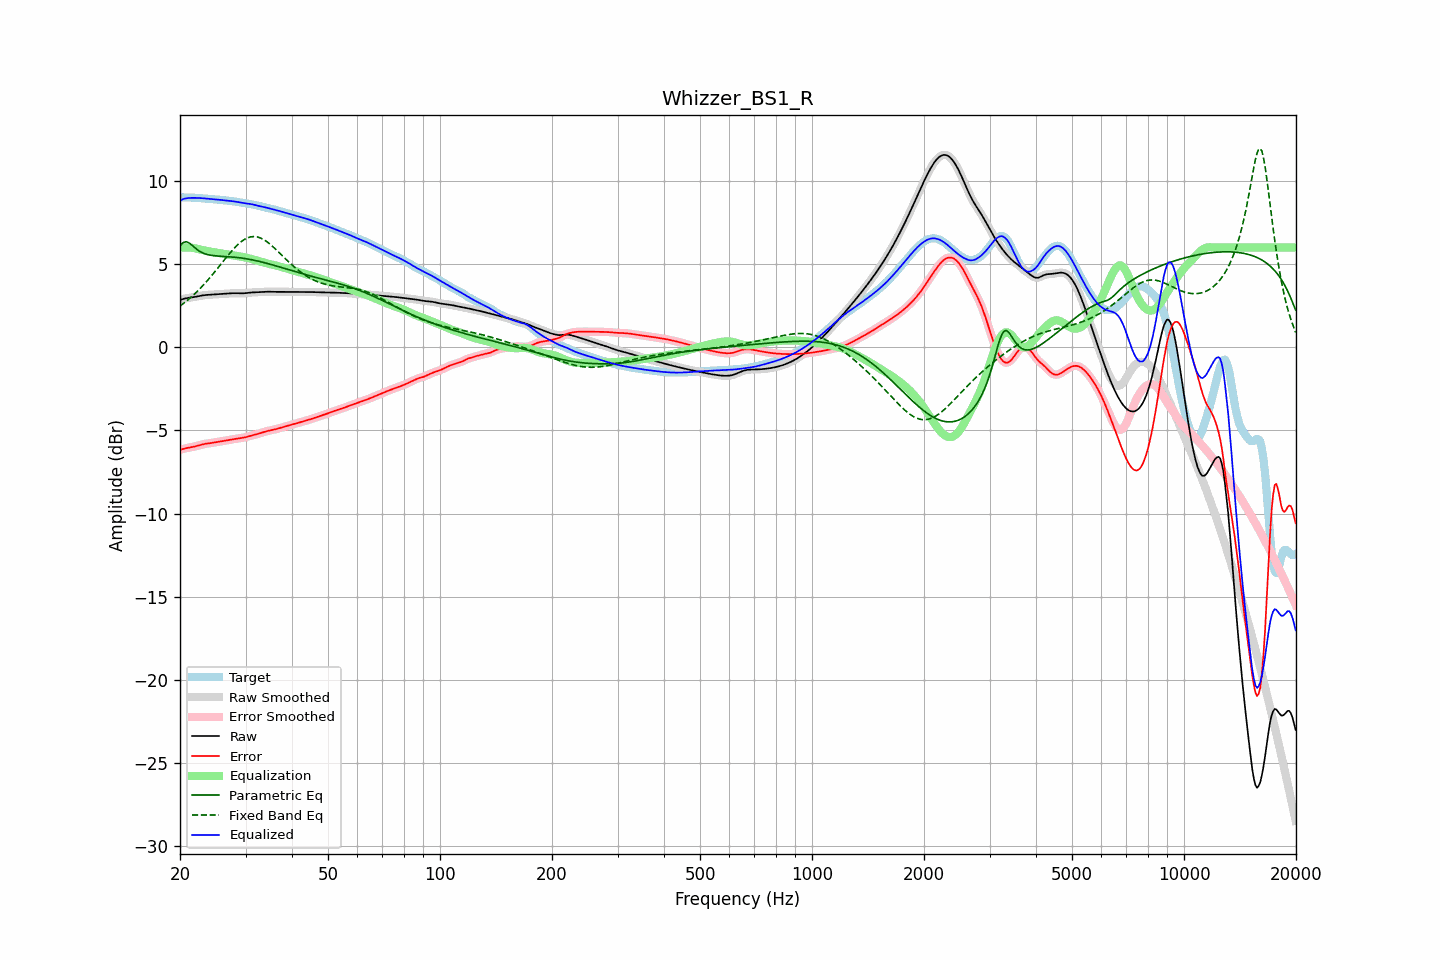

Source data for this figure (header and first rows):
frequency, raw, error, smoothed, error_smoothed, equalization, parametric_eq, fixed_band_eq, equalized_raw, equalized_smoothed, target
20.00, 2.85, -6.17, 2.85, -6.17, 5.99, 6.10, 2.48, 8.84, 8.84, 9.02
20.20, 2.88, -6.14, 2.88, -6.14, 6.00, 6.20, 2.55, 8.88, 8.88, 9.02
20.40, 2.91, -6.11, 2.91, -6.11, 6.01, 6.31, 2.62, 8.92, 8.92, 9.02
20.61, 2.94, -6.08, 2.93, -6.09, 6.01, 6.33, 2.70, 8.95, 8.94, 9.02
20.81, 2.96, -6.06, 2.96, -6.06, 6.01, 6.35, 2.78, 8.96, 8.96, 9.02
21.02, 2.97, -6.04, 2.97, -6.04, 6.01, 6.31, 2.86, 8.98, 8.98, 9.01
21.23, 2.99, -6.03, 2.99, -6.03, 6.00, 6.26, 2.94, 8.99, 8.99, 9.01
21.44, 3.00, -6.01, 3.00, -6.01, 5.99, 6.18, 3.03, 8.99, 8.99, 9.01
21.66, 3.01, -5.99, 3.01, -5.99, 5.98, 6.09, 3.11, 8.99, 8.99, 9.00
21.87, 3.03, -5.97, 3.03, -5.97, 5.96, 6.01, 3.20, 8.99, 8.99, 9.00
22.09, 3.04, -5.95, 3.04, -5.95, 5.94, 5.93, 3.30, 8.99, 8.99, 8.99
22.31, 3.06, -5.92, 3.06, -5.92, 5.92, 5.86, 3.39, 8.98, 8.98, 8.98
22.54, 3.08, -5.89, 3.08, -5.89, 5.90, 5.79, 3.49, 8.98, 8.98, 8.98
22.76, 3.10, -5.86, 3.10, -5.87, 5.87, 5.73, 3.59, 8.97, 8.97, 8.97
22.99, 3.12, -5.84, 3.12, -5.84, 5.85, 5.68, 3.69, 8.97, 8.97, 8.96
23.22, 3.14, -5.82, 3.14, -5.82, 5.82, 5.65, 3.79, 8.96, 8.96, 8.95
23.45, 3.15, -5.80, 3.15, -5.80, 5.80, 5.61, 3.90, 8.95, 8.95, 8.95
23.69, 3.15, -5.78, 3.15, -5.78, 5.79, 5.58, 4.01, 8.94, 8.94, 8.94
23.92, 3.16, -5.77, 3.16, -5.77, 5.77, 5.56, 4.12, 8.93, 8.93, 8.93
24.16, 3.17, -5.76, 3.17, -5.76, 5.76, 5.54, 4.23, 8.92, 8.92, 8.93
24.40, 3.17, -5.75, 3.17, -5.75, 5.74, 5.53, 4.35, 8.91, 8.91, 8.92
24.65, 3.18, -5.73, 3.18, -5.73, 5.73, 5.51, 4.47, 8.91, 8.91, 8.91
24.89, 3.18, -5.72, 3.18, -5.72, 5.71, 5.50, 4.58, 8.90, 8.90, 8.90
25.14, 3.19, -5.70, 3.19, -5.70, 5.70, 5.50, 4.70, 8.89, 8.89, 8.89
25.39, 3.20, -5.68, 3.20, -5.68, 5.68, 5.49, 4.82, 8.88, 8.88, 8.88
25.65, 3.21, -5.66, 3.21, -5.66, 5.66, 5.48, 4.95, 8.87, 8.87, 8.87
25.91, 3.21, -5.65, 3.21, -5.65, 5.65, 5.47, 5.07, 8.86, 8.86, 8.86
26.16, 3.22, -5.63, 3.22, -5.63, 5.63, 5.47, 5.19, 8.85, 8.85, 8.85
26.43, 3.23, -5.61, 3.23, -5.61, 5.61, 5.46, 5.31, 8.84, 8.84, 8.84
26.69, 3.23, -5.60, 3.23, -5.60, 5.59, 5.46, 5.43, 8.83, 8.83, 8.83
26.96, 3.24, -5.58, 3.24, -5.58, 5.58, 5.45, 5.55, 8.82, 8.82, 8.82
27.23, 3.25, -5.56, 3.25, -5.56, 5.56, 5.44, 5.66, 8.81, 8.81, 8.81
27.50, 3.25, -5.55, 3.25, -5.55, 5.55, 5.44, 5.78, 8.80, 8.80, 8.80
27.77, 3.26, -5.53, 3.26, -5.53, 5.53, 5.43, 5.88, 8.79, 8.79, 8.78
28.05, 3.26, -5.51, 3.26, -5.51, 5.52, 5.42, 5.99, 8.77, 8.77, 8.77
28.33, 3.26, -5.50, 3.26, -5.50, 5.50, 5.41, 6.09, 8.76, 8.76, 8.75
28.62, 3.25, -5.49, 3.25, -5.49, 5.49, 5.40, 6.18, 8.74, 8.74, 8.74
28.90, 3.25, -5.47, 3.25, -5.47, 5.47, 5.39, 6.27, 8.72, 8.72, 8.72
29.19, 3.25, -5.46, 3.25, -5.46, 5.46, 5.37, 6.35, 8.71, 8.71, 8.71
29.48, 3.25, -5.45, 3.25, -5.44, 5.44, 5.36, 6.42, 8.69, 8.69, 8.69
29.78, 3.25, -5.42, 3.25, -5.43, 5.42, 5.35, 6.49, 8.67, 8.67, 8.68
30.08, 3.26, -5.40, 3.26, -5.40, 5.40, 5.33, 6.54, 8.66, 8.66, 8.66
30.38, 3.27, -5.38, 3.27, -5.38, 5.37, 5.32, 6.59, 8.65, 8.65, 8.65
30.68, 3.28, -5.35, 3.28, -5.35, 5.35, 5.30, 6.62, 8.63, 8.63, 8.63
30.99, 3.29, -5.32, 3.29, -5.32, 5.32, 5.28, 6.65, 8.62, 8.62, 8.61
31.30, 3.30, -5.29, 3.30, -5.29, 5.30, 5.26, 6.66, 8.60, 8.60, 8.60
31.61, 3.31, -5.27, 3.31, -5.27, 5.27, 5.24, 6.66, 8.58, 8.58, 8.58
31.93, 3.31, -5.25, 3.31, -5.25, 5.24, 5.22, 6.66, 8.55, 8.55, 8.56
32.24, 3.31, -5.22, 3.31, -5.22, 5.22, 5.20, 6.64, 8.53, 8.53, 8.53
32.57, 3.32, -5.19, 3.32, -5.19, 5.19, 5.18, 6.61, 8.50, 8.50, 8.51
32.89, 3.32, -5.16, 3.32, -5.16, 5.16, 5.15, 6.58, 8.48, 8.48, 8.49
33.22, 3.33, -5.13, 3.33, -5.13, 5.13, 5.13, 6.53, 8.46, 8.46, 8.46
33.55, 3.34, -5.10, 3.34, -5.10, 5.10, 5.10, 6.48, 8.44, 8.44, 8.44
33.89, 3.35, -5.07, 3.35, -5.07, 5.07, 5.08, 6.42, 8.42, 8.42, 8.41
34.23, 3.35, -5.04, 3.35, -5.04, 5.05, 5.05, 6.36, 8.40, 8.40, 8.39
34.57, 3.35, -5.02, 3.35, -5.02, 5.03, 5.03, 6.28, 8.37, 8.37, 8.37
34.92, 3.34, -5.00, 3.34, -5.00, 5.00, 5.00, 6.21, 8.35, 8.35, 8.35
35.27, 3.34, -4.99, 3.34, -4.98, 4.98, 4.97, 6.12, 8.32, 8.32, 8.33
35.62, 3.34, -4.97, 3.34, -4.96, 4.96, 4.95, 6.04, 8.30, 8.30, 8.30
35.97, 3.34, -4.94, 3.34, -4.94, 4.94, 4.92, 5.95, 8.27, 8.27, 8.28
... 635 more rows
